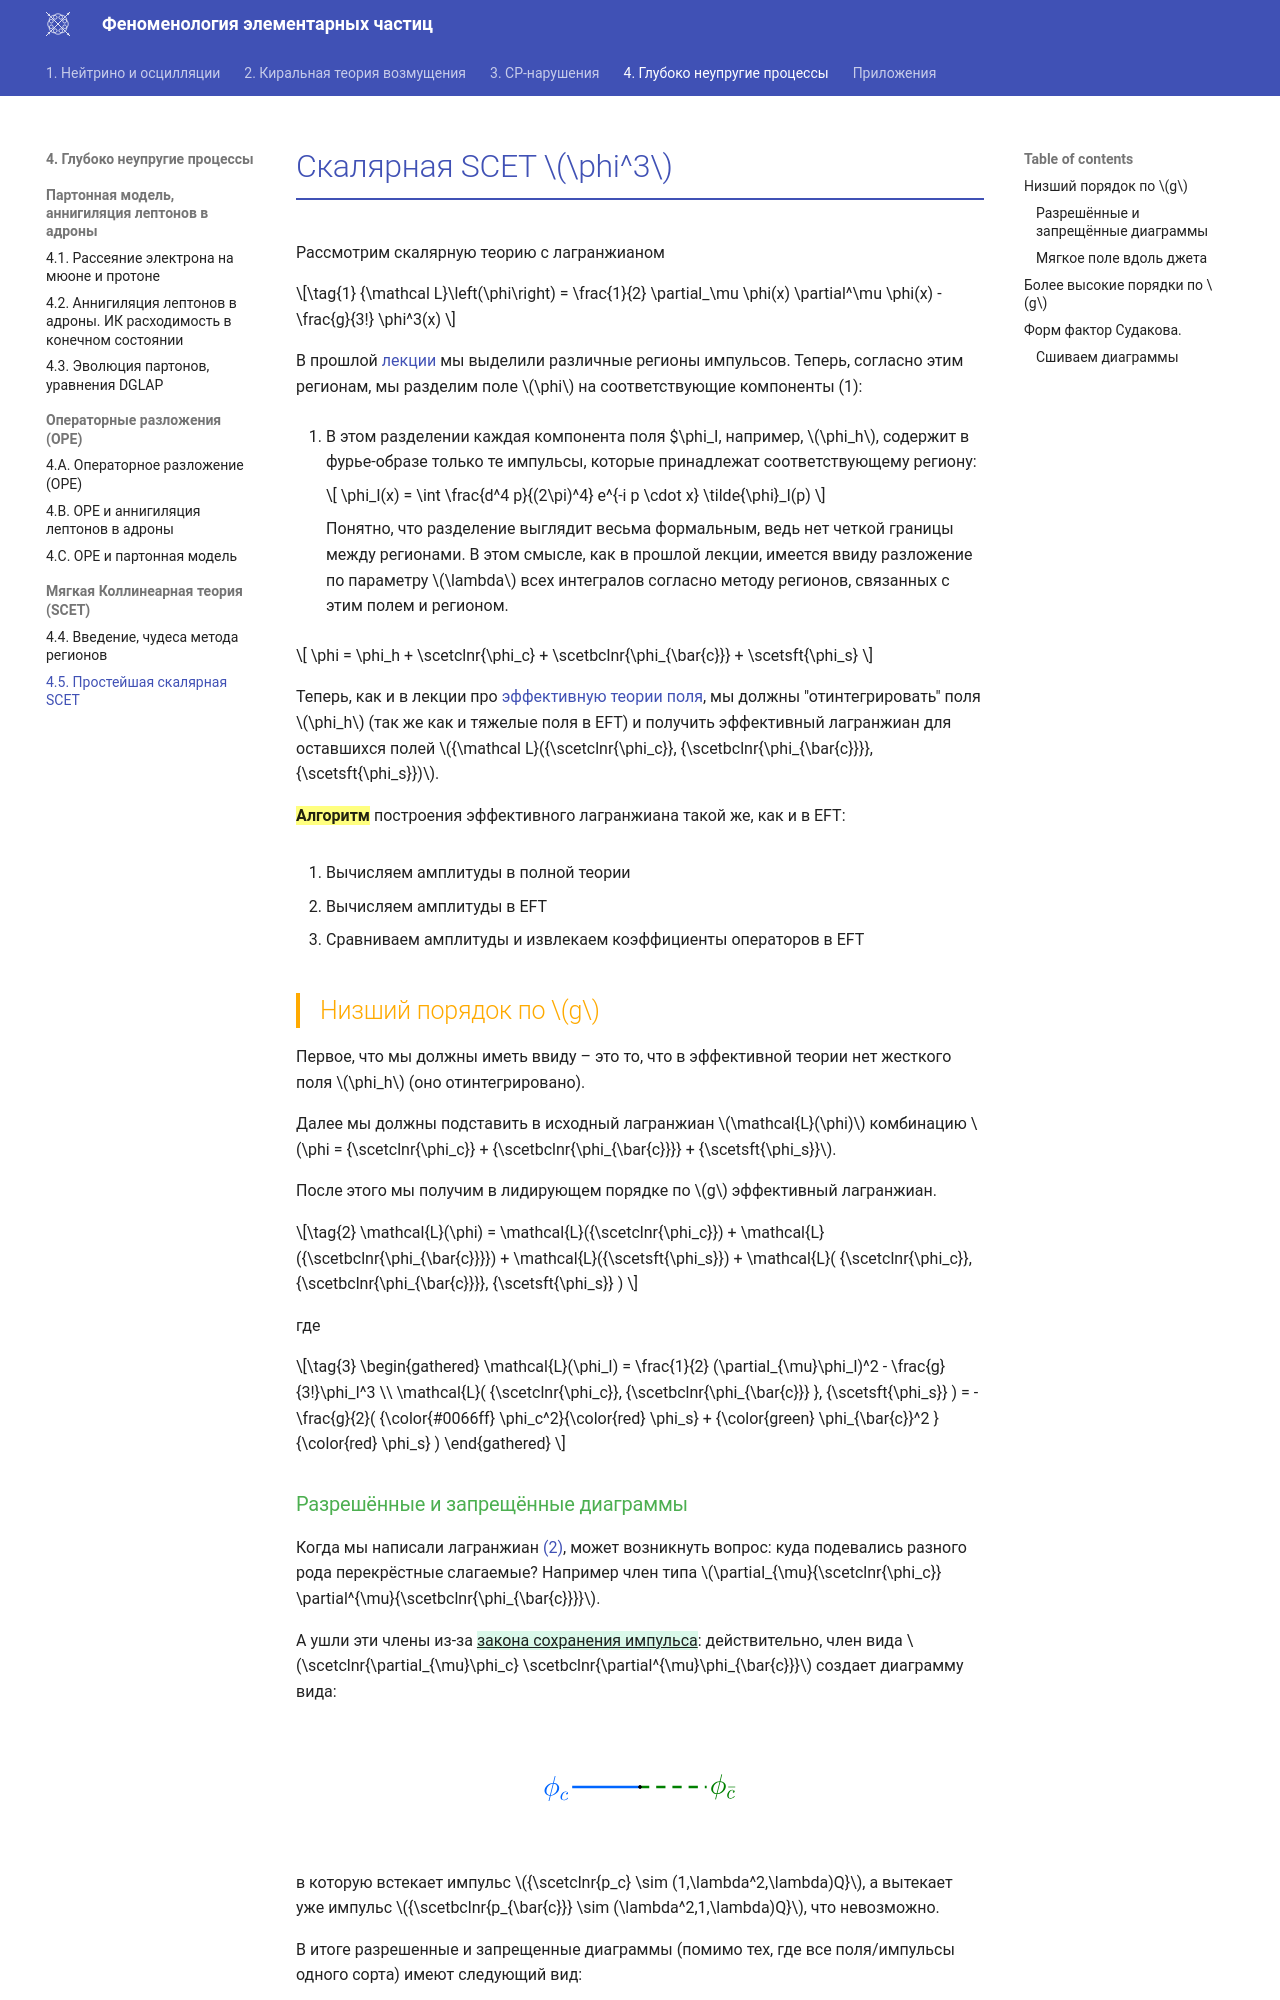

repository: PhysCourse/Phenomenology · page: DeepInelastic/SCET/L2/index.html · generator: mkdocs

# Скалярная SCET $\phi^3$

Рассмотрим скалярную теорию с лагранжианом

<script type="text/x-tex-macros">
    \newcommand{\scetclnr}[1]{{\color[rgb]{0,0.4,1} #1}}
    \newcommand{\scetbclnr}[1]{{\color{green} #1}}
    \newcommand{\scetsft}[1]{{\color{red} #1}}
    \let\star=\ast
</script>

\[
    {\mathcal L}\left(\phi\right) = \frac{1}{2} \partial_\mu \phi(x) \partial^\mu \phi(x) - \frac{g}{3!}
    \phi^3(x)
    \label{eq:phi3_theory}
\]


В прошлой [лекции](L1.md#tab:regions){ref-require} мы выделили различные регионы импульсов. 
Теперь, согласно этим регионам, мы разделим поле $\phi$ на соответствующие компоненты (1):
{.annotate}

1. В этом разделении каждая компонента поля $\phi_I, например, $\phi_h$,
    содержит в фурье-образе только те импульсы, которые принадлежат соответствующему региону:

    \[
        \phi_I(x) = \int \frac{d^4 p}{(2\pi)^4} e^{-i p \cdot x} \tilde{\phi}_I(p)
    \]

    Понятно, что разделение выглядит весьма формальным, ведь нет четкой границы между регионами.
    В этом смысле, как в прошлой лекции, имеется ввиду разложение по параметру $\lambda$ всех интегралов 
    согласно методу регионов, связанных с этим полем и регионом.

\[
    \phi = \phi_h +
    \scetclnr{\phi_c} +
    \scetbclnr{\phi_{\bar{c}}} +
    \scetsft{\phi_s}
\]

Теперь, как и в лекции про [эффективную теории поля](../../KaonDecay/FCNC/L2.md){ref-require}, 
мы должны "отинтегрировать" поля $\phi_h$ (так же как и тяжелые поля в EFT) 
и получить эффективный лагранжиан для оставшихся полей ${\mathcal L}({\scetclnr{\phi_c}}, {\scetbclnr{\phi_{\bar{c}}}}, {\scetsft{\phi_s}})$.

**{==Алгоритм==}** построения эффективного лагранжиана такой же, как и в EFT:

\begin{content}{cont:algol_match}

1. Вычисляем амплитуды в полной теории
2. Вычисляем амплитуды в EFT
3. Сравниваем амплитуды и извлекаем коэффициенты операторов в EFT

\end{content}

## Низший порядок по $g$

Первое, что мы должны иметь ввиду – это то, что в эффективной теории нет 
жесткого поля $\phi_h$ (оно отинтегрировано). 

Далее мы должны подставить в исходный лагранжиан $\mathcal{L}(\phi)$ комбинацию
$\phi = {\scetclnr{\phi_c}} + {\scetbclnr{\phi_{\bar{c}}}} + {\scetsft{\phi_s}}$.

После этого мы получим в лидирующем порядке по $g$ эффективный лагранжиан.

\[
    \mathcal{L}(\phi) =
    \mathcal{L}({\scetclnr{\phi_c}}) +
    \mathcal{L}({\scetbclnr{\phi_{\bar{c}}}}) +
    \mathcal{L}({\scetsft{\phi_s}}) + 
    \mathcal{L}(
        {\scetclnr{\phi_c}},
        {\scetbclnr{\phi_{\bar{c}}}},
        {\scetsft{\phi_s}}
    )
    \label{eq:lagrangian_ccs_LO}
\]

где

\[
    \begin{gathered}
    \mathcal{L}(\phi_I) = \frac{1}{2} (\partial_{\mu}\phi_I)^2 - \frac{g}{3!}\phi_I^3 \\
    \mathcal{L}(
        {\scetclnr{\phi_c}},
        {\scetbclnr{\phi_{\bar{c}}} },
        {\scetsft{\phi_s}}
    ) = -\frac{g}{2}(
        {\color{#0066ff} \phi_c^2}{\color{red} \phi_s} +
        {\color{green} \phi_{\bar{c}}^2 } {\color{red} \phi_s} )
    \end{gathered}
    \label{eq:lagrangian_ccs_LO_terms}
\]
